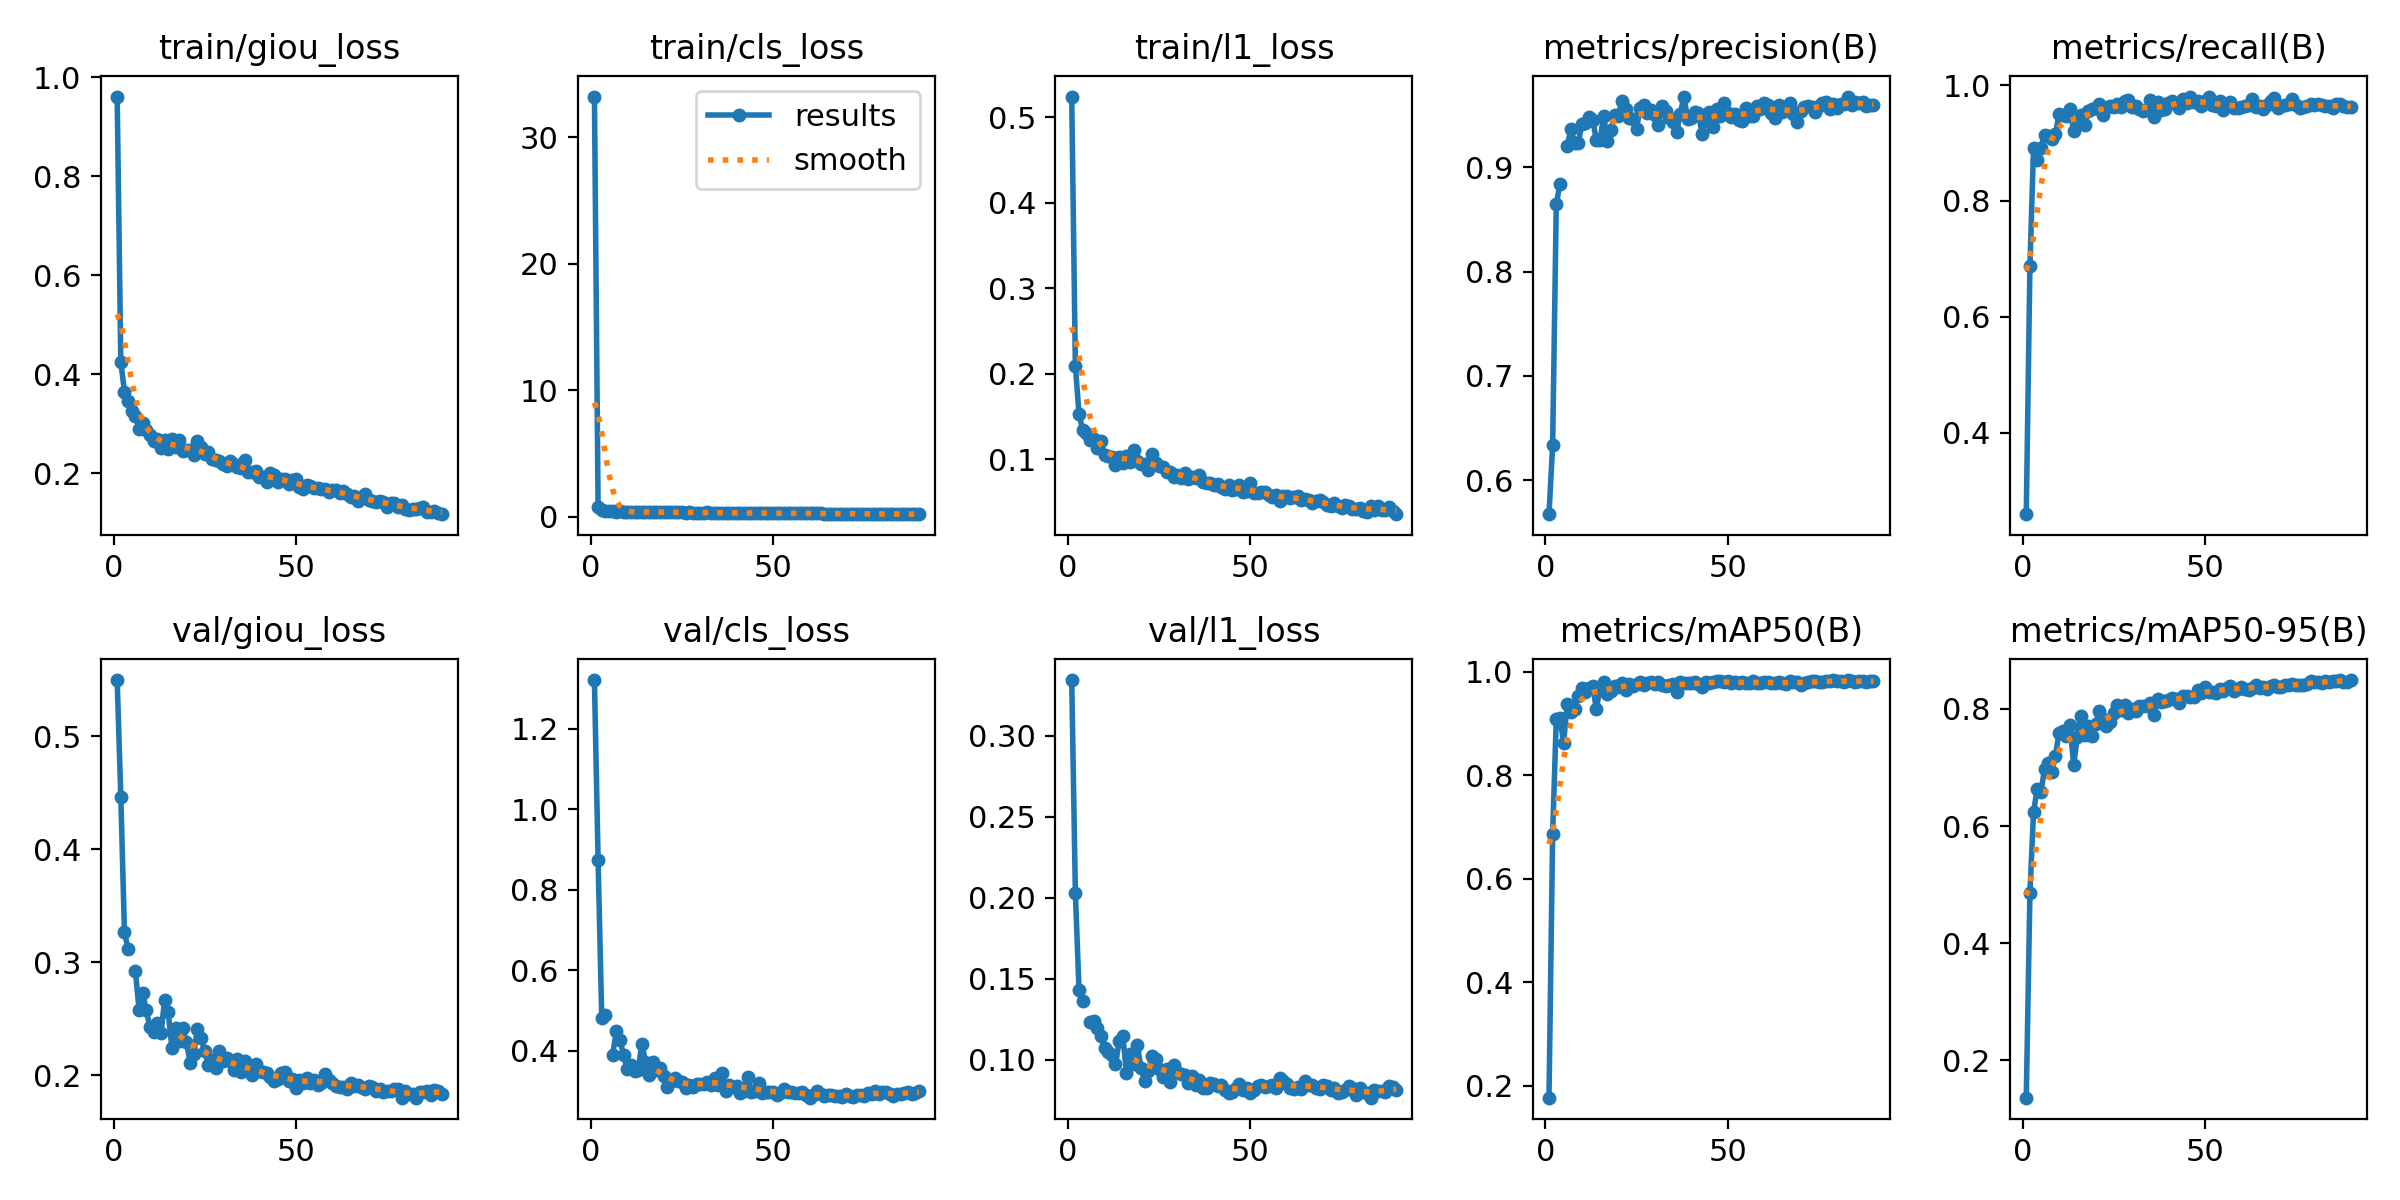

Source data for this figure (header and first rows):
epoch, train/giou_loss, train/cls_loss, train/l1_loss, metrics/precision(B), metrics/recall(B), metrics/mAP50(B), metrics/mAP50-95(B), val/giou_loss, val/cls_loss, val/l1_loss, lr/pg0, lr/pg1, lr/pg2
1, 0.9608, 33.21, 0.5244, 0.5673, 0.2599, 0.177, 0.1365, 0.5494, 1.322, 0.3345, 0.0002352, 0.0002352, 0.0002352
2, 0.4242, 0.7529, 0.2091, 0.6334, 0.6876, 0.6872, 0.485, 0.4463, 0.874, 0.203, 0.000468, 0.000468, 0.000468
3, 0.3647, 0.5307, 0.153, 0.8649, 0.8913, 0.9087, 0.6246, 0.3267, 0.4816, 0.1435, 0.0006956, 0.0006956, 0.0006956
4, 0.3465, 0.468, 0.1343, 0.8839, 0.8701, 0.9115, 0.6637, 0.3115, 0.4883, 0.1366, 0.0006904, 0.0006904, 0.0006904
5, 0.3256, 0.4519, 0.1306, nan, 0.892, 0.8624, 0.6576, nan, nan, nan, 0.0006904, 0.0006904, 0.0006904
6, 0.316, 0.4371, 0.1229, 0.9206, 0.914, 0.938, 0.6971, 0.2922, 0.3893, 0.1233, 0.0006826, 0.0006826, 0.0006826
7, 0.2896, 0.3881, 0.1231, 0.9363, 0.9122, 0.9231, 0.707, 0.2582, 0.449, 0.1238, 0.0006747, 0.0006747, 0.0006747
8, 0.3003, 0.4107, 0.1133, 0.9237, 0.9069, 0.9288, 0.6916, 0.2727, 0.4251, 0.1194, 0.0006669, 0.0006669, 0.0006669
9, 0.2878, 0.3889, 0.1218, 0.9229, 0.916, 0.9539, 0.7203, 0.2574, 0.389, 0.1147, 0.000659, 0.000659, 0.000659
10, 0.2764, 0.3846, 0.1053, 0.9415, 0.9497, 0.9693, 0.7597, 0.2425, 0.3534, 0.1072, 0.0006512, 0.0006512, 0.0006512
11, 0.2653, 0.3624, 0.1039, 0.9423, 0.9476, 0.9617, 0.7619, 0.2382, 0.3644, 0.105, 0.0006433, 0.0006433, 0.0006433
12, 0.268, 0.3662, 0.103, 0.9482, 0.9463, 0.9692, 0.7537, 0.2467, 0.3496, 0.1029, 0.0006355, 0.0006355, 0.0006355
13, 0.2502, 0.3472, 0.09348, 0.9449, 0.9586, 0.9726, 0.7724, 0.2372, 0.352, 0.0974, 0.0006276, 0.0006276, 0.0006276
14, 0.2676, 0.3615, 0.1021, 0.9263, 0.9204, 0.9278, 0.704, 0.2664, 0.417, 0.1115, 0.0006197, 0.0006197, 0.0006197
15, 0.2488, 0.3604, 0.09563, 0.926, 0.9315, 0.9702, 0.7529, 0.256, 0.3724, 0.115, 0.0006119, 0.0006119, 0.0006119
16, 0.2679, 0.3555, 0.1032, 0.9492, 0.9484, 0.9798, 0.7871, 0.2246, 0.34, 0.09201, 0.000604, 0.000604, 0.000604
17, 0.2524, 0.3647, 0.09652, 0.9252, 0.9307, 0.9576, 0.7552, 0.2419, 0.3728, 0.1035, 0.0005962, 0.0005962, 0.0005962
18, 0.2668, 0.3689, 0.1111, 0.9359, 0.9555, 0.9629, 0.77, 0.2307, 0.3524, 0.09743, 0.0005883, 0.0005883, 0.0005883
19, 0.2446, 0.3485, 0.09814, 0.9502, 0.9585, 0.9724, 0.7538, 0.2419, 0.3561, 0.1092, 0.0005805, 0.0005805, 0.0005805
20, 0.2457, 0.3654, 0.09391, 0.9492, 0.9606, 0.9705, 0.7747, 0.2292, 0.3374, 0.09502, 0.0005726, 0.0005726, 0.0005726
21, 0.2474, 0.3327, 0.09404, 0.964, 0.9667, 0.9785, 0.7958, 0.2114, 0.3099, 0.08714, 0.0005648, 0.0005648, 0.0005648
22, 0.2369, 0.3307, 0.08738, 0.9559, 0.9479, 0.9647, 0.7829, 0.2193, 0.3235, 0.09295, 0.0005569, 0.0005569, 0.0005569
23, 0.2643, 0.3782, 0.1057, 0.9476, 0.96, 0.9769, 0.7707, 0.2408, 0.3312, 0.1023, 0.0005491, 0.0005491, 0.0005491
24, 0.2531, 0.3544, 0.09504, 0.946, 0.9641, 0.9718, 0.7774, 0.2335, 0.325, 0.1007, 0.0005412, 0.0005412, 0.0005412
25, 0.2393, 0.3286, 0.09153, 0.9371, 0.962, 0.9769, 0.7927, 0.2217, 0.3213, 0.09415, 0.0005334, 0.0005334, 0.0005334
26, 0.2432, 0.3241, 0.09055, 0.9565, 0.9669, 0.9795, 0.806, 0.2092, 0.3075, 0.08961, 0.0005255, 0.0005255, 0.0005255
27, 0.2289, 0.3284, 0.08452, 0.9598, 0.9619, 0.9754, 0.7979, 0.2133, 0.3139, 0.09424, 0.0005177, 0.0005177, 0.0005177
28, 0.2274, 0.3255, 0.08443, 0.9525, 0.972, 0.9783, 0.807, 0.2066, 0.309, 0.08626, 0.0005098, 0.0005098, 0.0005098
29, 0.2246, 0.3219, 0.07925, 0.9551, 0.9734, 0.9795, 0.7931, 0.2218, 0.3165, 0.09716, 0.0005019, 0.0005019, 0.0005019
30, 0.2174, 0.3159, 0.0817, 0.9506, 0.9627, 0.9771, 0.7998, 0.2131, 0.3167, 0.0926, 0.0004941, 0.0004941, 0.0004941
31, 0.2149, 0.3192, 0.07794, 0.941, 0.9634, 0.9798, 0.7966, 0.2157, 0.3178, 0.09128, 0.0004862, 0.0004862, 0.0004862
32, 0.2245, 0.331, 0.08429, 0.959, 0.9587, 0.9744, 0.8044, 0.2124, 0.3231, 0.09087, 0.0004784, 0.0004784, 0.0004784
33, 0.2183, 0.3067, 0.0768, 0.9538, 0.9544, 0.9731, 0.8058, 0.2052, 0.3155, 0.08596, 0.0004705, 0.0004705, 0.0004705
34, 0.2128, 0.3133, 0.07948, 0.9475, 0.9566, 0.9751, 0.8042, 0.2145, 0.3322, 0.0901, 0.0004627, 0.0004627, 0.0004627
35, 0.2101, 0.303, 0.07834, 0.9431, 0.9737, 0.9761, 0.8092, 0.2029, 0.315, 0.08473, 0.0004548, 0.0004548, 0.0004548
36, 0.2256, 0.3037, 0.08173, 0.9337, 0.9452, 0.9605, 0.789, 0.2124, 0.3453, 0.08764, 0.000447, 0.000447, 0.000447
37, 0.2016, 0.3128, 0.0736, 0.9512, 0.9715, 0.9803, 0.8168, 0.2035, 0.2994, 0.08298, 0.0004391, 0.0004391, 0.0004391
38, 0.2032, 0.2951, 0.07174, 0.9678, 0.9565, 0.9788, 0.8122, 0.2008, 0.3132, 0.0828, 0.0004313, 0.0004313, 0.0004313
39, 0.2049, 0.3017, 0.07231, 0.9468, 0.9583, 0.9777, 0.813, 0.2102, 0.3106, 0.08574, 0.0004234, 0.0004234, 0.0004234
40, 0.1916, 0.287, 0.0693, 0.9473, 0.9685, 0.9791, 0.8153, 0.2043, 0.3114, 0.08488, 0.0004155, 0.0004155, 0.0004155
41, 0.1915, 0.2987, 0.07046, 0.9534, 0.9726, 0.98, 0.8182, 0.2034, 0.2954, 0.08388, 0.0004077, 0.0004077, 0.0004077
42, 0.1829, 0.282, 0.0672, 0.9516, 0.9673, 0.9772, 0.8174, 0.2019, 0.2996, 0.08473, 0.0003998, 0.0003998, 0.0003998
43, 0.2, 0.2961, 0.06515, 0.9316, 0.9599, 0.9714, 0.8095, 0.1985, 0.3353, 0.08162, 0.000392, 0.000392, 0.000392
44, 0.1969, 0.2887, 0.07022, 0.946, 0.9755, 0.9795, 0.8218, 0.1951, 0.2982, 0.07936, 0.0003841, 0.0003841, 0.0003841
45, 0.1813, 0.2738, 0.06373, 0.9529, 0.9698, 0.9791, 0.8215, 0.1968, 0.2993, 0.08044, 0.0003763, 0.0003763, 0.0003763
46, 0.1885, 0.3004, 0.0654, 0.9383, 0.9801, 0.9806, 0.8198, 0.2025, 0.3205, 0.08258, 0.0003684, 0.0003684, 0.0003684
47, 0.1872, 0.2829, 0.06986, 0.9556, 0.9713, 0.9822, 0.8197, 0.2034, 0.2936, 0.08544, 0.0003606, 0.0003606, 0.0003606
48, 0.1773, 0.2784, 0.06195, 0.9493, 0.973, 0.982, 0.8323, 0.1953, 0.2964, 0.08158, 0.0003527, 0.0003527, 0.0003527
49, 0.1856, 0.2775, 0.0628, 0.9617, 0.9632, 0.98, 0.8269, 0.1973, 0.2969, 0.08281, 0.0003449, 0.0003449, 0.0003449
50, 0.1881, 0.2801, 0.07185, 0.9523, 0.9729, 0.9819, 0.8373, 0.1892, 0.2968, 0.0796, 0.000337, 0.000337, 0.000337
51, 0.1723, 0.2676, 0.06015, 0.9483, 0.9792, 0.9793, 0.828, 0.1963, 0.2891, 0.08152, 0.0003292, 0.0003292, 0.0003292
52, 0.1684, 0.2609, 0.06046, 0.9512, 0.9658, 0.9798, 0.8291, 0.193, 0.2951, 0.08384, 0.0003213, 0.0003213, 0.0003213
53, 0.1762, 0.2726, 0.06093, 0.9453, 0.9636, 0.9779, 0.8269, 0.1978, 0.3039, 0.08476, 0.0003135, 0.0003135, 0.0003135
54, 0.1729, 0.2645, 0.06109, 0.9439, 0.9726, 0.9796, 0.8341, 0.1932, 0.2976, 0.08358, 0.0003056, 0.0003056, 0.0003056
55, 0.169, 0.2603, 0.05838, 0.9567, 0.9575, 0.9791, 0.8306, 0.196, 0.296, 0.08411, 0.0002977, 0.0002977, 0.0002977
56, 0.1696, 0.2699, 0.05602, 0.9495, 0.9657, 0.9793, 0.8357, 0.1915, 0.2957, 0.08442, 0.0002899, 0.0002899, 0.0002899
57, 0.1681, 0.2547, 0.05811, 0.9496, 0.9708, 0.9824, 0.8392, 0.1934, 0.2946, 0.08296, 0.000282, 0.000282, 0.000282
58, 0.1673, 0.2606, 0.05059, 0.9587, 0.9606, 0.9782, 0.8299, 0.2011, 0.2965, 0.08881, 0.0002742, 0.0002742, 0.0002742
59, 0.1608, 0.2615, 0.05628, 0.9558, 0.96, 0.9782, 0.8344, 0.1961, 0.2906, 0.0867, 0.0002663, 0.0002663, 0.0002663
60, 0.1653, 0.2534, 0.05732, 0.9615, 0.9615, 0.9799, 0.8381, 0.1933, 0.2829, 0.08495, 0.0002585, 0.0002585, 0.0002585
... 30 more rows
